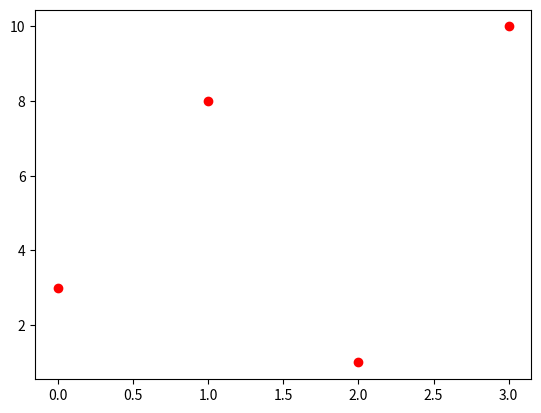

The script that saved this image:
# W3Schools, Python Matplotlib, Markers
import matplotlib.pyplot as plt
import numpy as np

# The x-points in the example are [0, 1, 2, 3, 4, 5]
ypoints = np.array([3, 8, 1, 10])

# This parameter is also called fmt 'marker|line|color'
plt.plot(ypoints, 'or')
plt.show()
